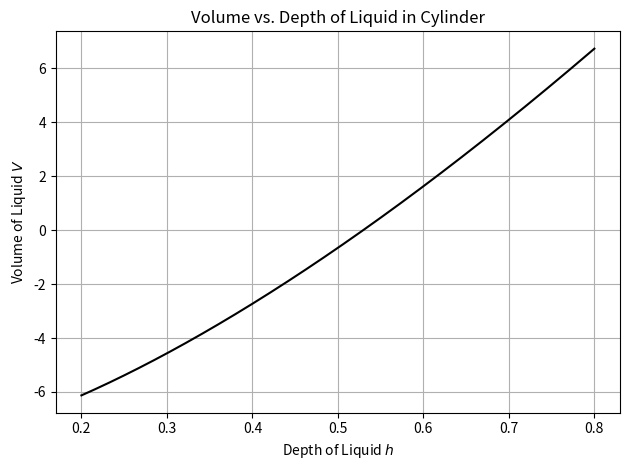

The script that saved this image:
#!/usr/bin/env python3
# -*- coding: utf-8 -*-
"""
[chapra_06_016.py]
[redacted]
[4/14/2020]

I understand and have adhered to all the tenets of the Duke Community Standard 
in creating this code.
[redacted]
"""


import numpy as np
import scipy.optimize as opt
import matplotlib.pyplot as plt 
 
def fun(h):
    return -8+ (25*np.arccos((5-h)/5) - (5-h)*np.sqrt(10*h-h**2))*5

h  = np.linspace(0.2,0.8, 1000)
V= fun(h)

fig = plt.figure(num=1, clear=True)
ax = fig.add_subplot(1, 1, 1)
ax.grid(True)
ax.plot(h,V, 'k-')
ax.set(ylabel = 'Volume of Liquid $V$', xlabel = 'Depth of Liquid $h$', title = "Volume vs. Depth of Liquid in Cylinder")
fig.tight_layout()
fig.savefig('chapra_6_016_plot.png')

r1 = opt.brentq(lambda xi: fun(xi), 0.5, 0.6)
print("H when V=8,L=5,r=5: " + str(r1))
